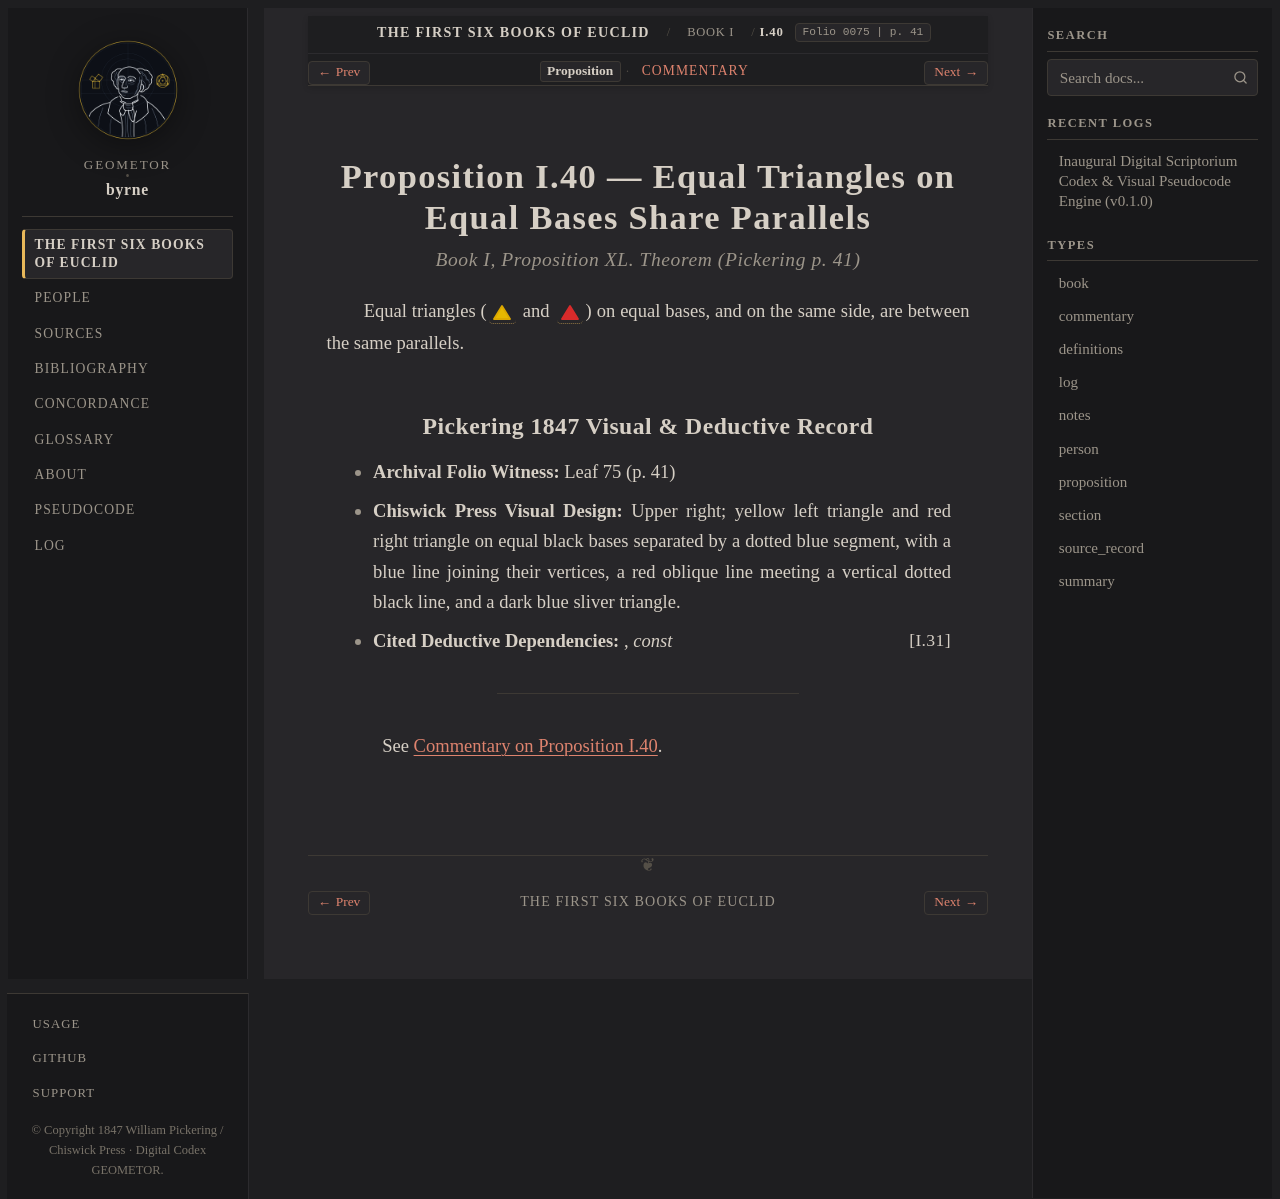

repository: geometor/byrne · page: coloured_euclid/book-i/40/index.html · generator: sphinx

:canonical_id: I.40
:book: I
:proposition: 40
:order: 40
:type: proposition
:title: Proposition I.40 — Equal Triangles on Equal Bases Share Parallels
:folio: 0075
:page: 41

.. _byrne-i-40:

.. folio:: 0075
   :page: 41

Proposition I.40 — Equal Triangles on Equal Bases Share Parallels
=================================================================

.. rubric:: Book I, Proposition XL. Theorem (*Pickering p. 41*)

Equal triangles (:byrne-tri:`yellow filled` and :byrne-tri:`red filled`) on equal bases, and on the same side, are between the same parallels.

Pickering 1847 Visual & Deductive Record
----------------------------------------

* **Archival Folio Witness:** Leaf 75 (p. 41)
* **Chiswick Press Visual Design:** Upper right; yellow left triangle and red right triangle on equal black bases separated by a dotted blue segment, with a blue line joining their vertices, a red oblique line meeting a vertical dotted black line, and a dark blue sliver triangle.
* **Cited Deductive Dependencies:** :just:`I.31`, *const*

----

See :ref:`Commentary on Proposition I.40 <byrne-i-40-commentary>`.

.. toctree::
   :hidden:

   commentary
